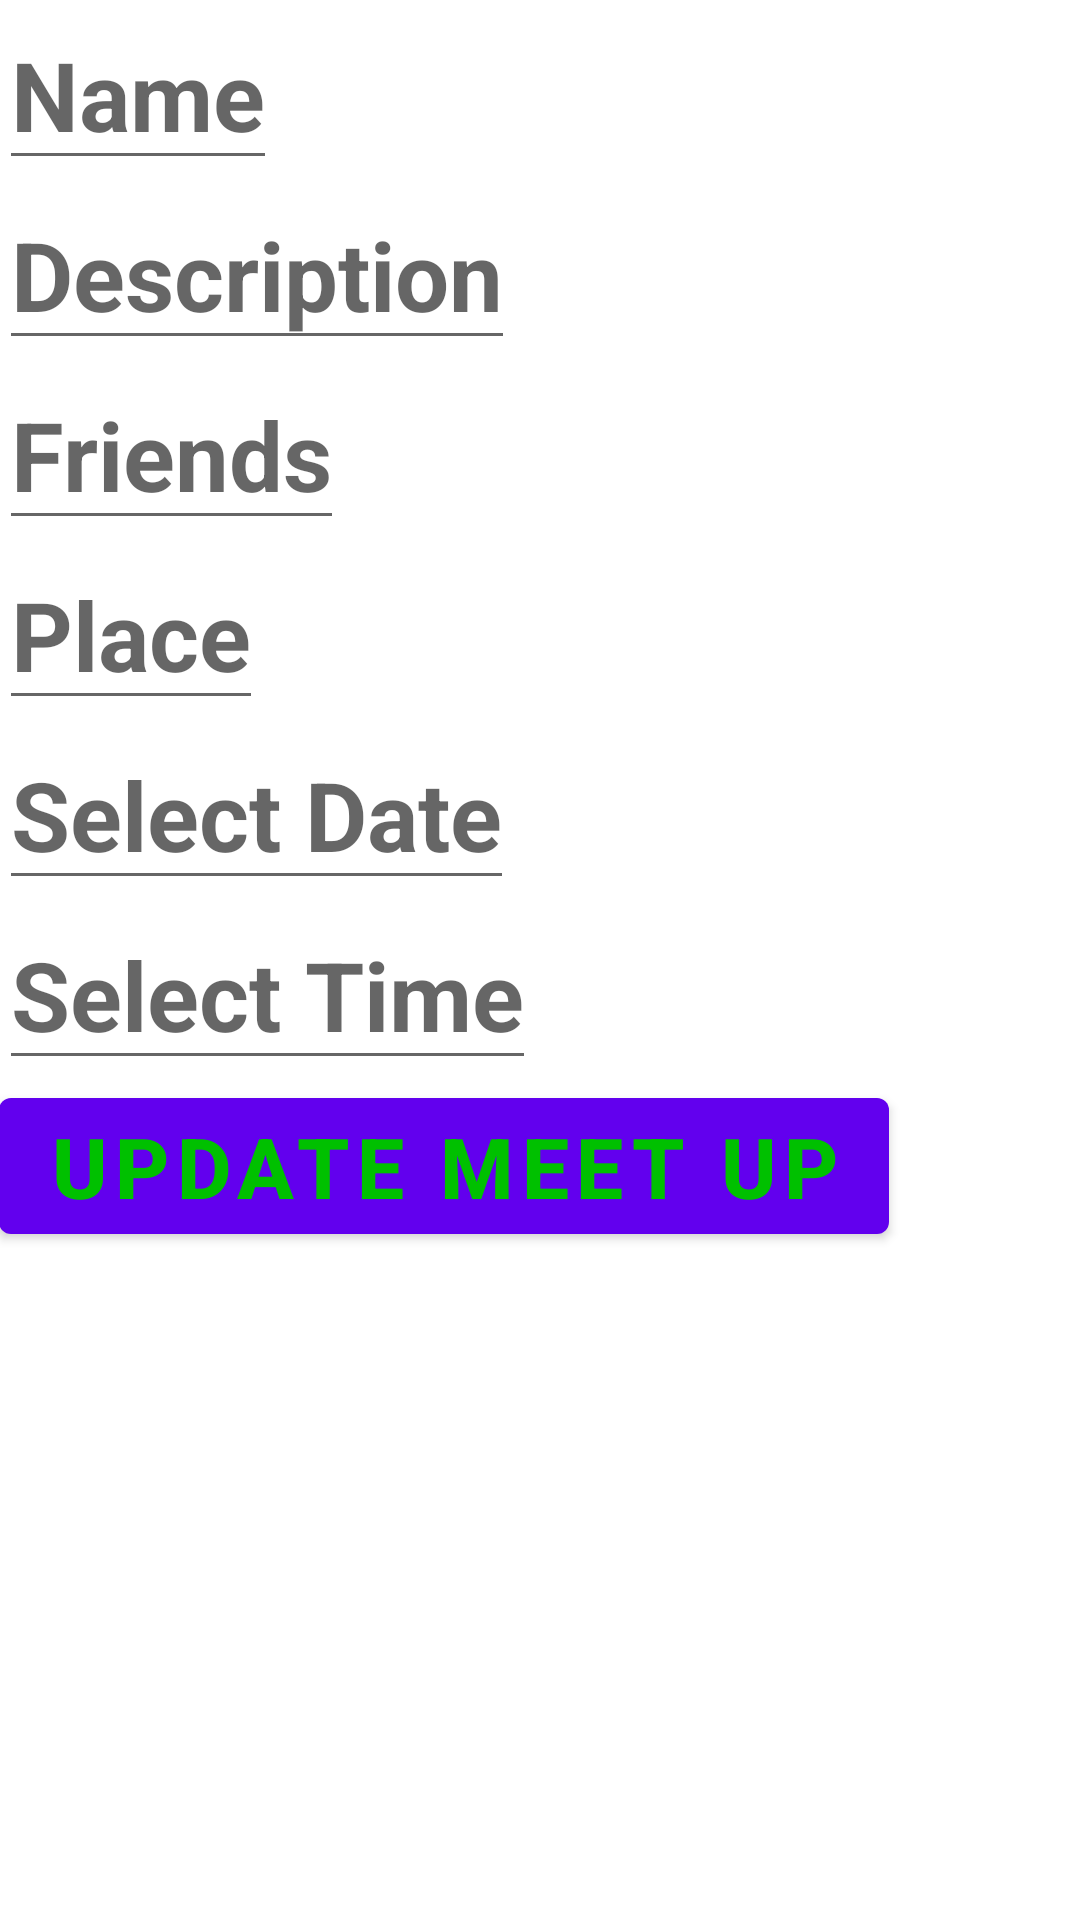

Write the Android layout XML for this screen, with the resource values it uses.
<!-- AndroidManifest.xml: application theme AppTheme -->
<!-- res/layout/activity_meet_up_update.xml -->
<?xml version="1.0" encoding="utf-8"?>
<LinearLayout xmlns:android="http://schemas.android.com/apk/res/android"
    xmlns:tools="http://schemas.android.com/tools"
    android:id="@+id/activity_meet_up_update"
    android:layout_width="match_parent"
    android:layout_height="match_parent"
    android:layout_gravity="center_horizontal"
    android:orientation="vertical"
    android:paddingBottom="@dimen/activity_vertical_margin"
    android:paddingLeft="@dimen/activity_horizontal_margin"
    android:paddingRight="@dimen/activity_horizontal_margin"
    android:paddingTop="@dimen/activity_vertical_margin"
    tools:context="com.lentcoding.meetup.MeetUpUpdateActivity">

    <EditText
        android:id="@+id/txtName"
        android:layout_width="wrap_content"
        android:layout_height="wrap_content"
        android:hint="@string/name"
        android:inputType="textCapWords"
        android:text=""
        android:textColor="#00C000"
        android:textSize="32sp"
        android:textStyle="bold" />

    <EditText
        android:id="@+id/txtDesc"
        android:layout_width="wrap_content"
        android:layout_height="wrap_content"
        android:hint="@string/description"
        android:inputType="textCapSentences"
        android:text=""
        android:textColor="#00C000"
        android:textSize="32sp"
        android:textStyle="bold" />

    <EditText
        android:id="@+id/txtFriends"
        android:layout_width="wrap_content"
        android:layout_height="wrap_content"
        android:hint="@string/friends"
        android:inputType="textCapWords"
        android:text=""
        android:textColor="#00C000"
        android:textSize="32sp"
        android:textStyle="bold" />

    <EditText
        android:id="@+id/txtPlace"
        android:layout_width="wrap_content"
        android:layout_height="wrap_content"
        android:hint="@string/place"
        android:inputType="textCapWords"
        android:text=""
        android:textColor="#00C000"
        android:textSize="32sp"
        android:textStyle="bold" />

    <EditText
        android:id="@+id/txtDate"
        android:layout_width="wrap_content"
        android:layout_height="wrap_content"
        android:focusableInTouchMode="false"
        android:hint="@string/select_date"
        android:inputType="date"
        android:text=""
        android:textColor="#00C000"
        android:textSize="32sp"
        android:textStyle="bold" />

    <EditText
        android:id="@+id/txtTime"
        android:layout_width="wrap_content"
        android:layout_height="wrap_content"
        android:focusableInTouchMode="false"
        android:hint="@string/select_time"
        android:inputType="time"
        android:text=""
        android:textColor="#00C000"
        android:textSize="32sp"
        android:textStyle="bold" />

    <Button
        android:id="@+id/btnUpdateMeetUp"
        android:layout_width="wrap_content"
        android:layout_height="wrap_content"
        android:gravity="center_horizontal|center_vertical"
        android:onClick="onClick"
        android:text="@string/update_meet_up"
        android:textColor="#00C000"
        android:textSize="28sp"
        android:textStyle="bold" />

</LinearLayout>
<!-- resources referenced by this layout -->
<resources>
  <string name="description">Description</string>
  <string name="friends">Friends</string>
  <string name="name">Name</string>
  <string name="place">Place</string>
  <string name="select_date">Select Date</string>
  <string name="select_time">Select Time</string>
  <string name="update_meet_up">Update Meet Up</string>
</resources>
